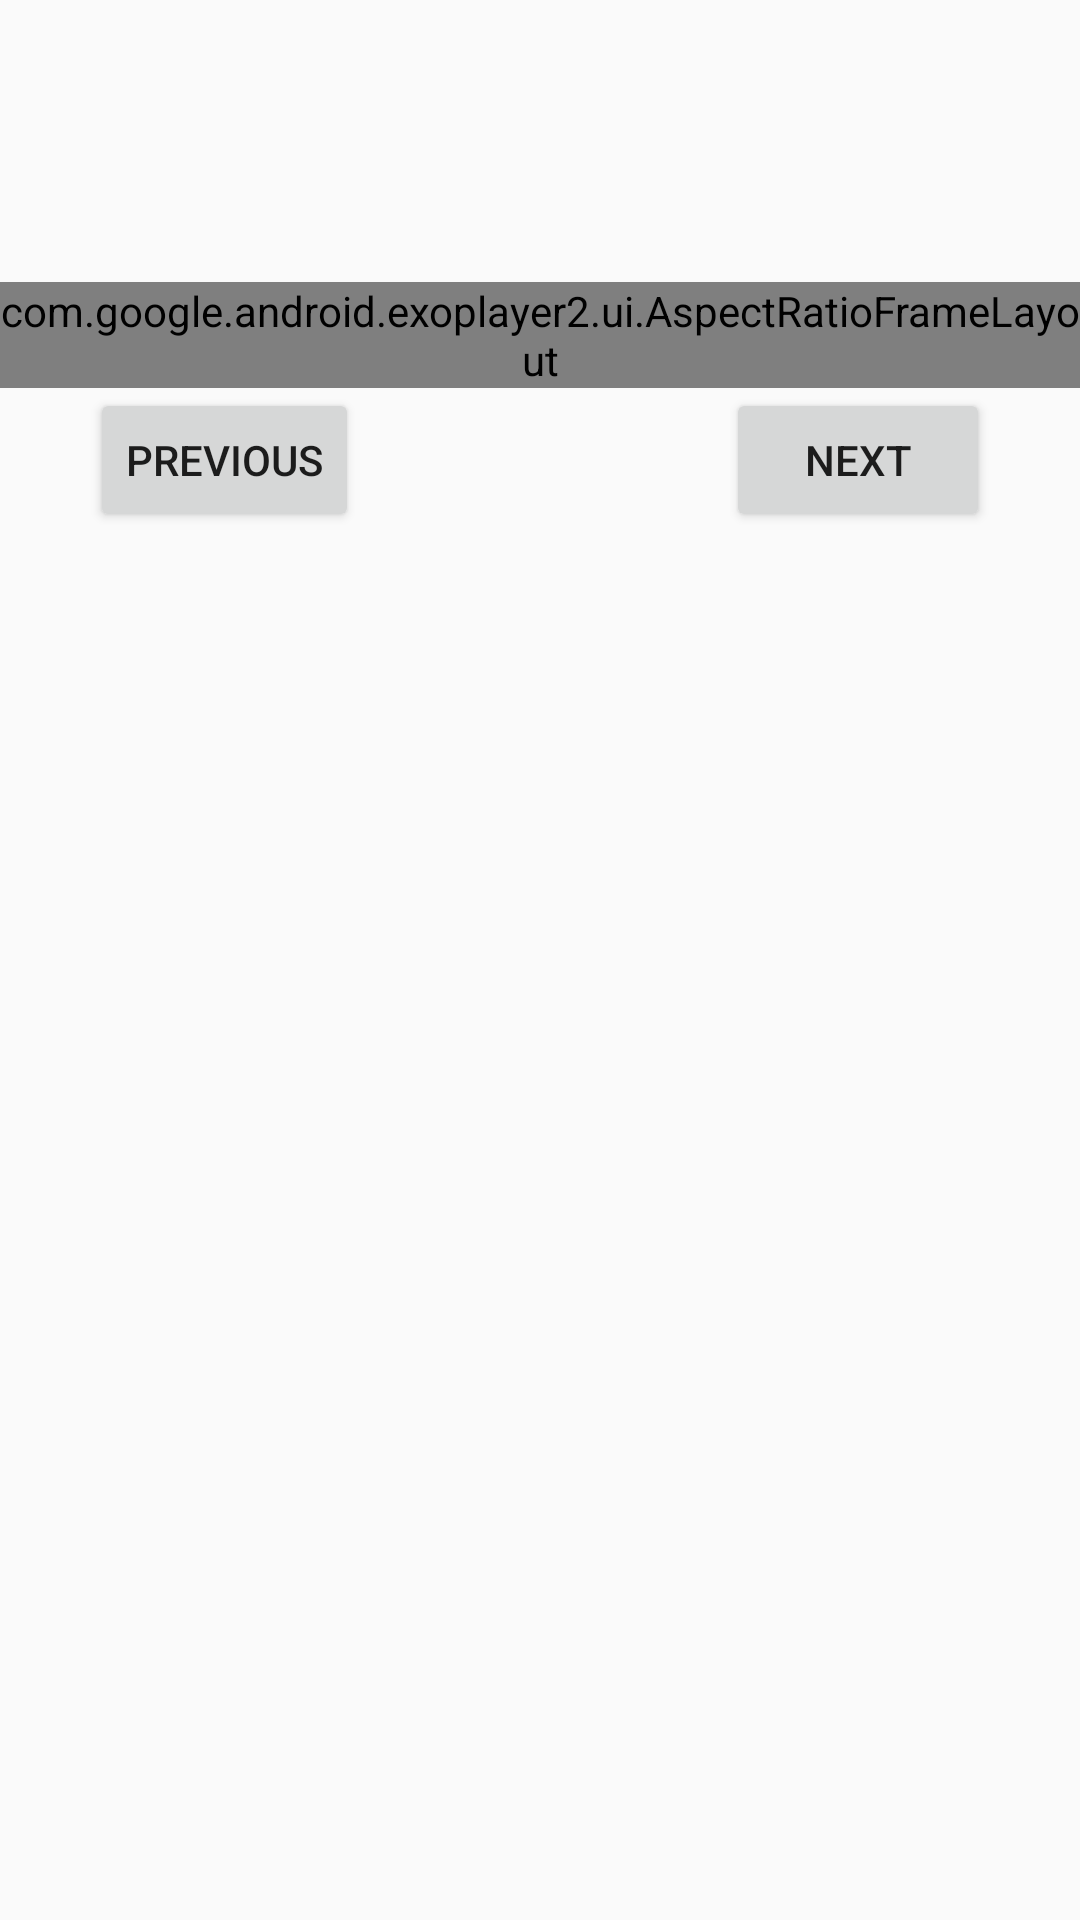

Android layout source for this screen:
<!-- AndroidManifest.xml: application theme AppTheme -->
<!-- res/layout/activity_info_detail_step_view.xml -->
<?xml version="1.0" encoding="utf-8"?>
<LinearLayout xmlns:android="http://schemas.android.com/apk/res/android"
    xmlns:app="http://schemas.android.com/apk/res-auto"
    xmlns:tools="http://schemas.android.com/tools"
    android:layout_width="match_parent"
    android:layout_height="match_parent"
    android:orientation="vertical"
    android:id="@+id/layout">

    <ScrollView
        android:id="@+id/sv_info_detail"
        android:layout_width="match_parent"
        android:layout_height="match_parent">

        <LinearLayout
            android:layout_width="match_parent"
            android:layout_height="wrap_content"
            android:orientation="vertical">

            <ImageView
                android:id="@+id/step_thumbnail"
                android:layout_width="match_parent"
                android:layout_height="wrap_content"
                android:layout_marginStart="16dp"
                android:layout_marginLeft="16dp"
                android:layout_marginTop="16dp"
                android:layout_marginEnd="16dp"
                android:layout_marginRight="16dp"
                android:adjustViewBounds="true"
                android:visibility="invisible" />

            <TextView
                android:id="@+id/step_short_description"
                android:layout_width="match_parent"
                android:layout_height="wrap_content"
                android:layout_marginStart="16dp"
                android:layout_marginTop="16dp"
                android:layout_marginEnd="16dp"
                android:textSize="20sp"
                android:textStyle="bold" />

            <TextView
                android:id="@+id/step_description"
                android:layout_width="match_parent"
                android:layout_height="wrap_content"
                android:layout_marginStart="16dp"
                android:layout_marginTop="16dp"
                android:layout_marginEnd="16dp" />

            <com.google.android.exoplayer2.ui.AspectRatioFrameLayout
                android:layout_width="match_parent"
                android:layout_height="wrap_content"
                app:resize_mode="fixed_width">

                <com.google.android.exoplayer2.ui.SimpleExoPlayerView
                    android:id="@+id/step_player"
                    android:layout_width="match_parent"
                    android:layout_height="wrap_content"
                    android:layout_marginStart="16dp"
                    android:layout_marginLeft="16dp"
                    android:layout_marginTop="16dp"
                    android:layout_marginEnd="16dp"
                    android:layout_marginRight="16dp"
                    android:visibility="invisible" />

            </com.google.android.exoplayer2.ui.AspectRatioFrameLayout>

            <RelativeLayout
                android:id="@+id/navigation_layout"
                android:layout_width="wrap_content"
                android:layout_height="wrap_content"
                android:visibility="visible">

                <Button
                    android:id="@+id/navigation_previous"
                    android:layout_width="wrap_content"
                    android:layout_height="wrap_content"
                    android:layout_alignParentLeft="true"
                    android:layout_marginLeft="30dp"
                    android:text="Previous"
                    android:visibility="visible"/>

                <Button
                    android:id="@+id/navigation_next"
                    android:layout_width="wrap_content"
                    android:layout_height="wrap_content"
                    android:layout_alignParentRight="true"
                    android:layout_marginRight="30dp"
                    android:text="Next"
                    android:visibility="visible"/>

            </RelativeLayout>

        </LinearLayout>

    </ScrollView>

</LinearLayout>
<!-- resources referenced by this layout -->
<resources>
  <style name="AppTheme" parent="Theme.AppCompat.Light.DarkActionBar">
          
          <item name="colorPrimary">@color/colorPrimary</item>
          <item name="colorPrimaryDark">@color/colorPrimaryDark</item>
          <item name="colorAccent">@color/colorAccent</item>
      </style>
  <color name="colorPrimary">#3F51B5</color>
  <color name="colorPrimaryDark">#303F9F</color>
  <color name="colorAccent">#03A9F4</color>
</resources>
